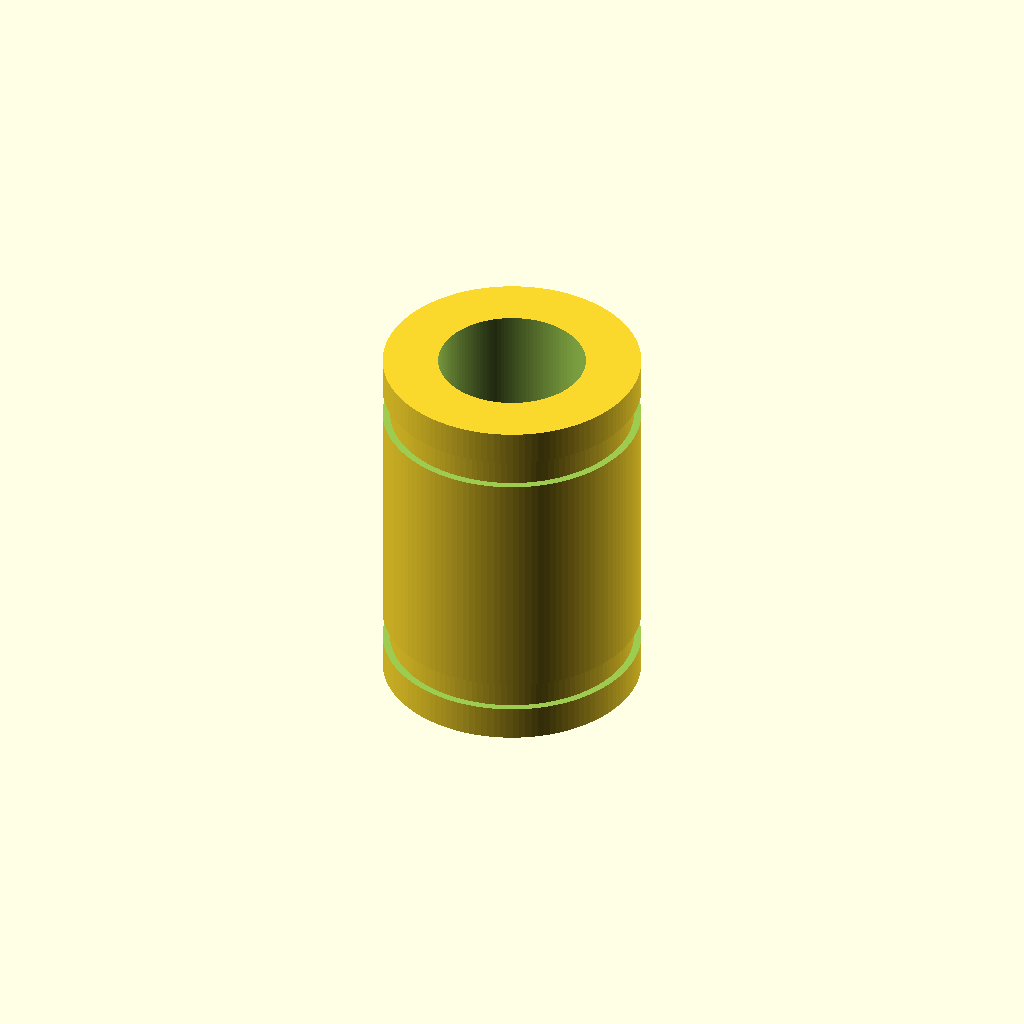
Cell 1: rendered with the file's own defaults.
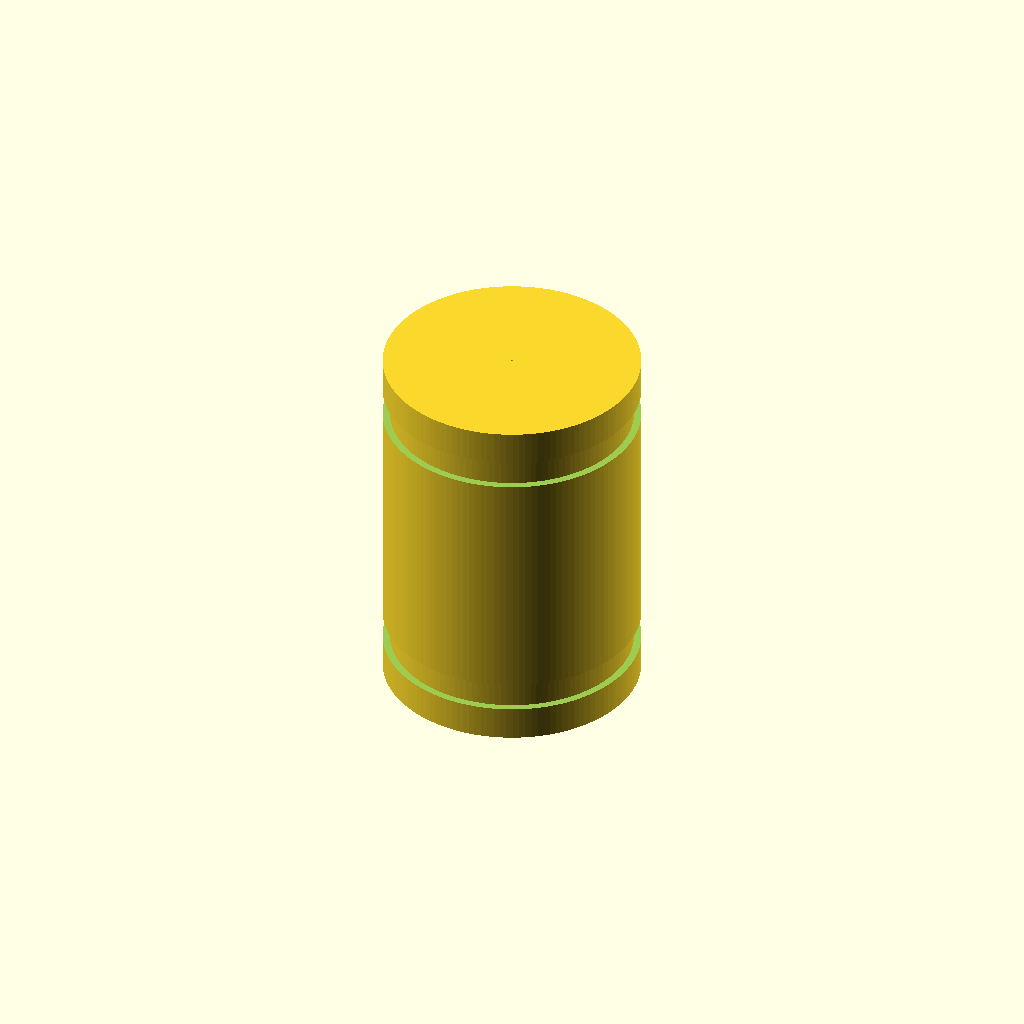
Cell 2: bore_diameter_mm = 0.1 (everything else at default).
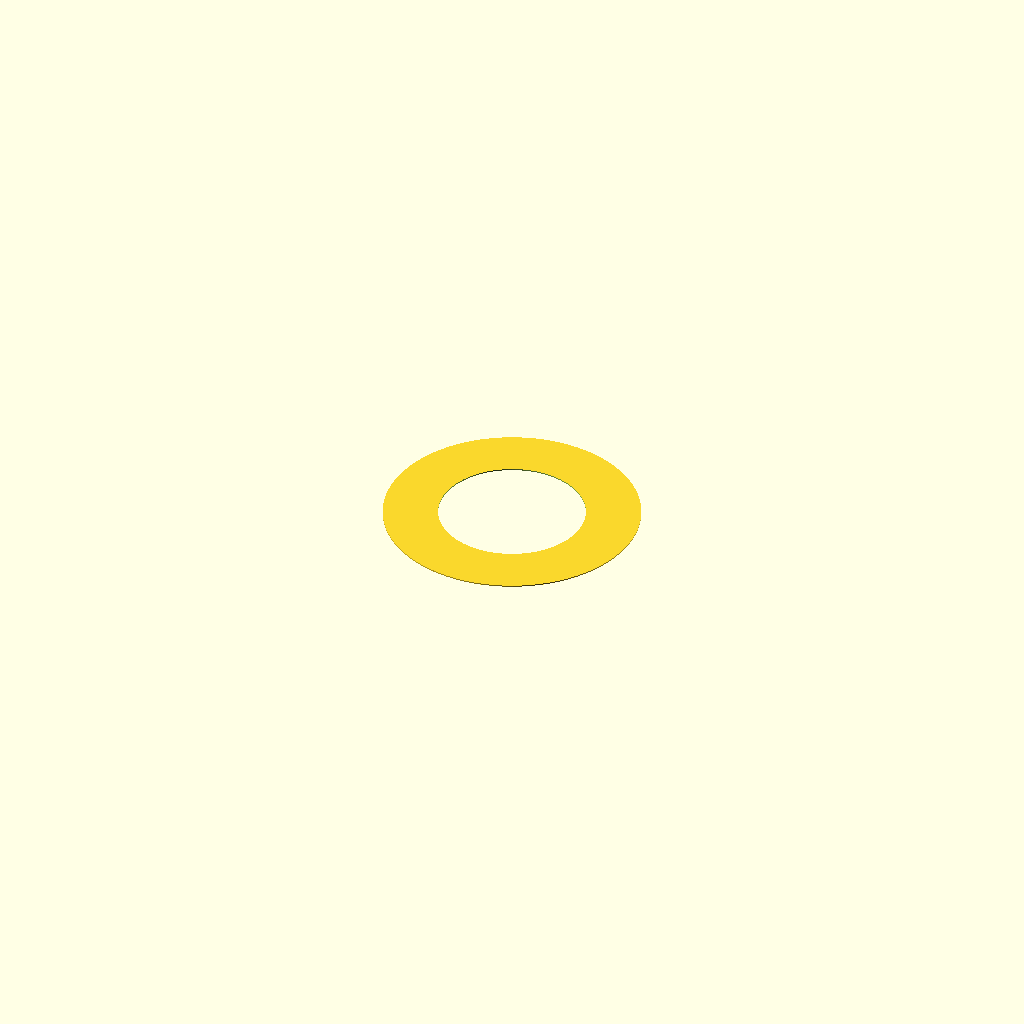
Cell 3: the same model with length_mm = 0.1.
One fixed orthographic camera (rotation 55°, 0°, 25°; colour scheme Cornfield) for every cell.
The OpenSCAD source (results/nopscadlib/craft/scad/linear_bearing__LM12UU.scad):
// Linear bearing (LM12UU-like) with optional side boss (kept connected)
// Target: 12.0mm bore, 21.0mm OD, 30.0mm length

$fn = 128;

// Parameters
bore_diameter_mm = 12.0;          //[6.0:24.0:0.1]
outer_diameter_mm = 21.0;         //[10.5:42.0:0.1]
length_mm = 30.0;                //[15.0:60.0:0.1]

eps_mm = 0.2;                     //[0.05:0.5:0.05]
overlap_mm = 1.0;                 //[0.5:2.0:0.1]

groove_width_mm = 2.0;            //[1.0:4.0:0.1]
groove_depth_mm = 0.6;            //[0.2:1.5:0.1]
groove_offset_from_end_mm = 4.0;  //[2.0:8.0:0.1]

// Optional connected side boss (set to 0 to disable)
boss_diameter_mm = 0.0;           //[0.0:12.0:0.1]
boss_length_mm = 0.0;             //[0.0:20.0:0.5]

// Derived
OD = outer_diameter_mm;
ID = bore_diameter_mm;
L  = length_mm;

module linear_bearing_body() {
  difference() {
    // Outer cylinder
    cylinder(d=OD, h=L, center=true);

    // Through bore (typical linear bearing)
    cylinder(d=ID, h=L + 2*eps_mm, center=true);

    // Two shallow external grooves near ends (cut into OD)
    for (z = [-L/2 + groove_offset_from_end_mm, L/2 - groove_offset_from_end_mm]) {
      translate([0, 0, z])
        difference() {
          cylinder(d=OD + 2*eps_mm, h=groove_width_mm + 2*eps_mm, center=true);
          cylinder(d=OD - 2*groove_depth_mm, h=groove_width_mm + 4*eps_mm, center=true);
        }
    }
  }
}

module connected_boss() {
  if (boss_diameter_mm > 0 && boss_length_mm > 0) {
    // Boss axis along +X, tangent/overlapping into bearing OD so it's one connected solid
    translate([OD/2 + boss_length_mm/2 - overlap_mm, 0, 0])
      rotate([0, 90, 0])
        cylinder(d=boss_diameter_mm, h=boss_length_mm, center=true);
  }
}

union() {
  linear_bearing_body();
  connected_boss();
}
Parameter table extracted from the source (name, type, default, range or options):
bore_diameter_mm: number, default 12, range 0.1 to 6, step 24
outer_diameter_mm: number, default 21, range 0.1 to 10.5, step 42
length_mm: number, default 30, range 0.1 to 15, step 60
eps_mm: number, default 0.2, range 0.05 to 0.05, step 0.5
overlap_mm: number, default 1, range 0.1 to 0.5, step 2
groove_width_mm: number, default 2, range 0.1 to 1, step 4
groove_depth_mm: number, default 0.6, range 0.1 to 0.2, step 1.5
groove_offset_from_end_mm: number, default 4, range 0.1 to 2, step 8
boss_diameter_mm: number, default 0, range 0 to 0.1, step 12
boss_length_mm: number, default 0, range 0 to 0.5, step 20
